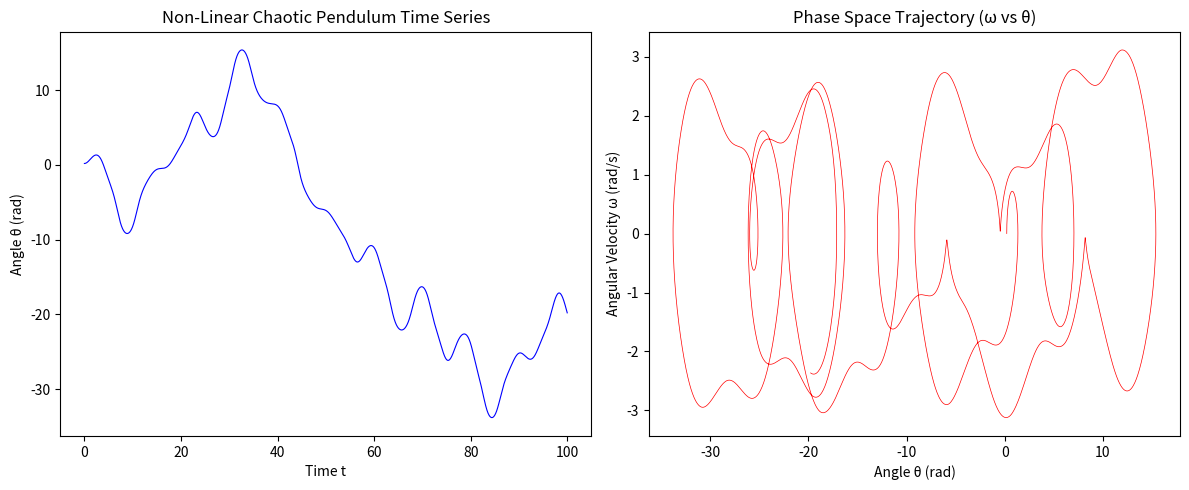

Recreate this plot in Python.
import numpy as np
import matplotlib.pyplot as plt
from scipy.integrate import solve_ivp

# Damped Driven Pendulum ODE: d^2(theta)/dt^2 + gamma*d(theta)/dt + sin(theta) = A*cos(omega*t)
def pendulum_ode(t, y, gamma, A, omega):
    theta, omega_val = y
    dtheta_dt = omega_val
    domega_dt = -gamma * omega_val - np.sin(theta) + A * np.cos(omega * t)
    return [dtheta_dt, domega_dt]

# Parameters for chaotic phase space motion
gamma, A, omega = 0.2, 1.2, 0.666
t_span = (0, 100)
t_eval = np.linspace(0, 100, 5000)
y0 = [0.2, 0.0]  # Initial angle (rad) and angular velocity (rad/s)

sol = solve_ivp(pendulum_ode, t_span, y0, args=(gamma, A, omega), t_eval=t_eval, method='RK45')

fig, (ax1, ax2) = plt.subplots(1, 2, figsize=(12, 5))

# Time series
ax1.plot(sol.t, sol.y[0], 'b-', lw=0.8)
ax1.set_xlabel('Time t')
ax1.set_ylabel('Angle θ (rad)')
ax1.set_title('Non-Linear Chaotic Pendulum Time Series')

# Phase Space Trajectory (ω vs θ)
ax2.plot(sol.y[0], sol.y[1], 'r-', lw=0.5)
ax2.set_xlabel('Angle θ (rad)')
ax2.set_ylabel('Angular Velocity ω (rad/s)')
ax2.set_title('Phase Space Trajectory (ω vs θ)')

plt.tight_layout()
plt.show()
